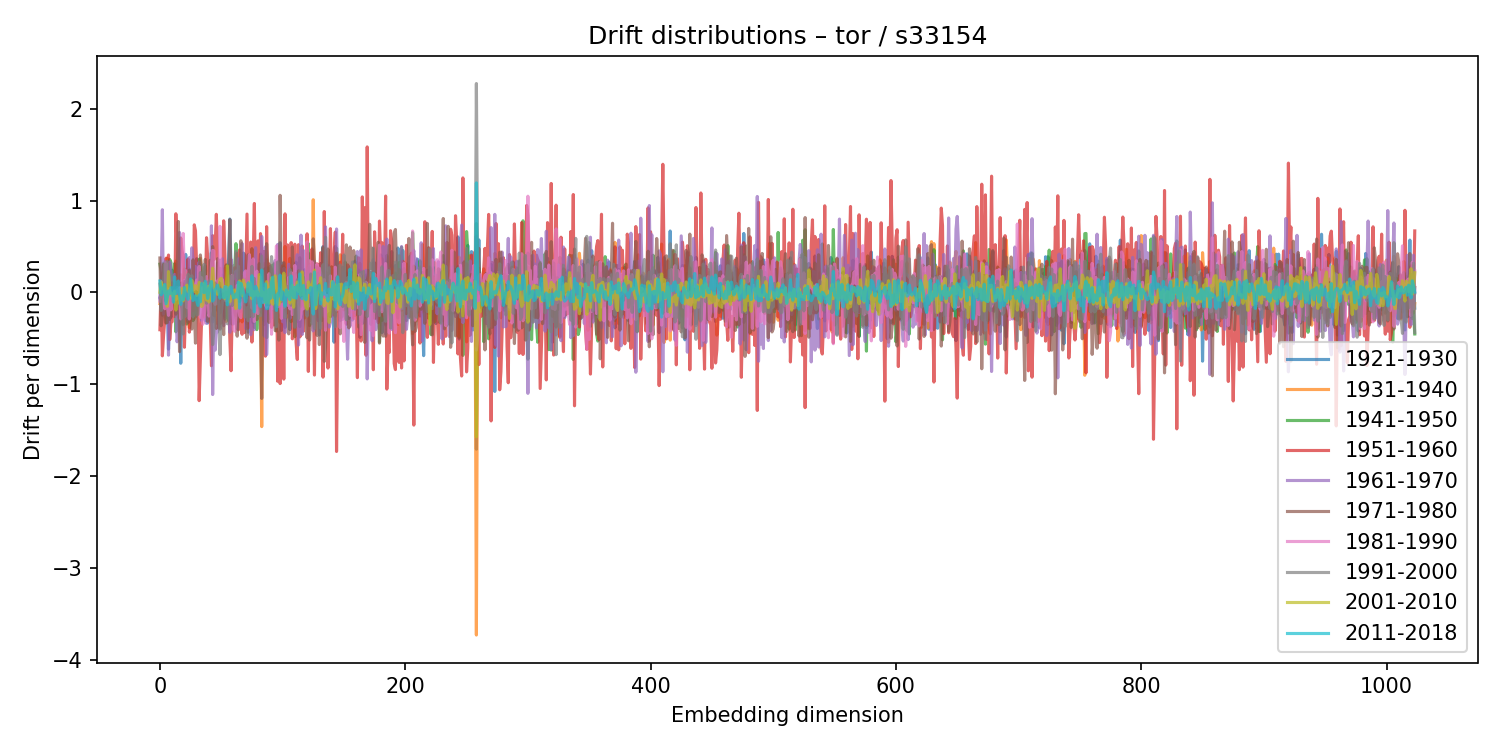

Values plotted in this chart, from the file beside it:
1921-1930, 1931-1940, 1941-1950, 1951-1960, 1961-1970, 1971-1980, 1981-1990, 1991-2000, 2001-2010, 2011-2018
-0.06072, -0.1226, 0.3082, -0.4062, -0.0588, 0.3754, -0.09516, 0.09106, 0.001829, 0.1248
-0.1619, -0.0259, 0.2316, 0.08907, 0.1076, -0.3634, 0.1182, -0.1967, 0.1122, -0.02615
-0.2495, 0.2134, -0.03333, -0.6909, 0.9005, -0.2688, 0.05934, 0.05039, 0.04176, -0.005869
0.006666, 0.03241, 0.3194, -0.4657, -0.2349, 0.3054, -0.09719, 0.1356, 0.07747, 0.05387
0.2001, -0.08498, 0.1163, -0.2891, 0.3342, -0.1944, -0.1778, 0.3087, -0.00428, 0.08681
0.197, 0.008202, -0.3306, 0.3735, 0.02027, -0.3327, 0.3226, -0.09819, -0.021, -0.1233
-0.01246, 0.374, -0.3214, 0.1785, 0.3033, -0.3278, -0.1373, 0.3381, -0.1521, -0.05082
-0.617, -0.1975, 0.2653, 0.4075, -0.6829, 0.1041, -0.2496, 0.06211, 0.2272, 0.01643
-0.1101, 0.008433, 0.3587, -0.514, 0.3317, -0.2941, 0.04226, 0.1431, 0.01189, -0.01438
-0.2723, -0.1005, 0.326, -0.3212, 0.2307, -0.2081, -0.1895, 0.1858, -0.006818, 0.05195
0.2415, 0.04075, -0.0004, -0.3186, 0.03855, 0.1042, -0.05227, 0.07344, -0.03715, 0.04693
0.03984, 0.03313, 0.07248, -0.04443, 0.03235, 0.02035, -0.07614, 0.01727, -0.02218, -0.1054
0.07252, -0.08313, 0.3131, -0.2618, 0.1969, -0.115, 0.01779, -0.1181, 0.009593, 0.1694
-0.203, 0.3413, -0.4291, 0.8571, -0.1887, -0.2368, -0.08046, 0.04357, -0.1926, -0.01282
-0.1578, 0.0403, -0.05693, 0.4868, -0.5379, 0.1645, 0.02578, 0.05635, -0.04229, 0.0952
0.1144, -0.268, -0.1125, -0.04005, -0.4344, 0.7728, 0.03173, -0.01629, -0.1158, 0.1246
-0.08167, -0.1289, -0.0792, 0.2014, 0.6531, -0.645, 0.05049, -0.08193, -0.07597, -0.02691
-0.7711, 0.1933, 0.0294, 0.5937, -0.2894, -0.09141, -0.2887, -0.1106, -0.05936, -0.1303
0.03074, -0.003644, -0.1714, 0.4635, -0.1784, 0.1047, 0.01552, -0.1789, 0.04387, -0.0373
-0.04028, 0.135, -0.3448, 0.3799, 0.001773, -0.3523, 0.6424, -0.4528, -0.0923, -0.07781
0.2181, -0.1342, 0.2555, -0.5969, 0.132, 0.01744, 0.1515, -0.04213, 0.02079, 0.05579
0.4144, -0.2256, -0.04312, -0.1061, 0.1039, -0.02877, 0.2385, -0.2586, 0.04593, -0.03693
0.2982, 0.2153, -0.3444, 0.1696, 0.1665, -0.02479, -0.1661, 0.131, 0.07972, -0.02943
0.1392, -0.0673, 0.1574, 0.3647, -0.2944, -0.328, -0.000463, 0.1987, 0.01179, -0.07462
0.2554, -0.3831, 0.09031, -0.4326, 0.3798, 0.2421, -0.2885, 0.1646, 0.03444, 0.02905
-0.1612, -0.01664, 0.0915, -0.3002, 0.17, 0.0308, 0.02917, -0.03286, -0.06477, 0.1467
-0.03883, -0.149, 0.03912, -0.06362, 0.486, -0.3994, 0.02935, 0.182, 0.1309, 0.02955
0.1538, -0.1213, -0.3077, -0.1989, 0.3754, 0.3555, 0.02829, -0.2681, 0.05851, -0.08766
0.04874, -0.288, -0.05582, 0.7362, -0.08648, -0.1511, 0.03455, -0.05103, 0.01293, -0.06546
-0.2671, 0.01261, -0.07863, 0.6717, 0.2839, -0.5525, 0.08884, -0.0713, 0.07326, -0.03598
0.367, -0.03092, -0.2453, 0.2551, 0.1113, 0.01764, 0.1352, -0.2463, -0.03396, -0.09019
0.1213, 0.0933, -0.1593, 0.1023, 0.248, -0.03251, 0.02953, -0.239, -0.0211, -0.1413
0.06228, 0.01217, 0.3616, -1.179, 0.3306, 0.1915, 0.2823, -0.01737, 0.1097, -0.02767
-0.11, 0.373, 0.2767, -0.7117, -0.04217, 0.4082, -0.2715, 0.2161, 0.0595, -0.1021
0.08476, 0.212, -0.1249, -0.2965, -0.3056, 0.2363, 0.1618, 0.07893, -0.1533, 0.09642
0.004273, 0.08061, 0.02732, -0.2369, 0.06105, 0.1898, -0.3465, 0.1793, -0.1352, 0.06145
-0.05446, -0.2673, 0.2347, -0.1281, 0.1329, -0.1141, -0.2733, 0.306, 0.1001, -0.001544
-0.3048, -0.06476, 0.2883, -0.05802, -0.3091, 0.3595, -0.1283, -0.06347, 0.04846, 0.1215
0.1675, -0.1337, -0.02788, 0.5962, -0.3383, -0.2246, 0.1723, -0.1184, -0.08342, 0.02997
-0.3324, 0.04776, -0.1517, 0.3661, 0.0933, -0.3154, 0.05516, -0.003171, 0.06399, -0.0651
-0.1648, 0.1553, -0.1766, 0.235, 0.1022, -0.09177, -0.2576, 0.1245, -0.1044, 0.02408
0.04436, 0.1223, 0.05636, -0.2993, -0.05486, 0.3506, -0.1964, 0.07768, 0.07532, 0.07748
0.258, -0.2411, 0.4317, -0.7985, 0.7251, -0.1731, 0.2951, -0.2967, 0.07616, 0.1185
-0.3201, 0.3313, -0.2905, 0.6187, -1.112, 0.499, 0.4579, -0.5687, 0.264, -0.0942
0.0678, -0.2617, 0.06245, 0.3539, -0.1123, -0.2495, 0.4533, -0.4191, 0.05541, -0.06696
-0.002248, 0.1046, 0.02424, 0.4832, -0.6288, -0.0377, -0.1299, 0.1021, 0.02083, 0.02945
-0.1919, -0.08898, 0.01903, 0.8513, -0.4429, -0.3919, 0.07407, -0.1232, 0.005051, 0.04965
0.321, -0.3418, -0.1213, 0.4153, -0.4297, 0.3685, 0.1233, -0.1082, -0.02039, 0.07934
-0.2289, 0.1636, 0.09291, -0.3857, -0.1309, 0.07686, 0.1425, -0.00408, 0.04469, 0.01609
-0.2218, -0.1502, -0.1801, 0.2624, 0.3502, -0.3999, 0.7201, -0.6773, 0.146, -0.06376
-0.2025, 0.1023, -0.0956, -0.3342, 0.3359, -0.02127, 0.1282, -0.2351, 0.153, 0.03343
0.1885, -0.1659, 0.04069, -0.1941, 0.3666, -0.2512, 0.1383, -0.09457, 0.07166, -0.02992
-0.2426, 0.03053, -0.005832, 0.7803, -0.3634, -0.4592, 0.01511, -0.03089, -0.04397, -0.05894
-0.2623, 0.2672, -0.2914, 0.405, -0.05563, 0.03557, 0.06095, -0.08426, -0.06895, 0.06166
0.05775, -0.3164, 0.2997, -0.07607, 0.009312, 0.0933, -0.0919, 0.003912, 0.009496, 0.0609
0.1889, 0.03221, 0.04159, -0.03267, 0.00616, 0.1274, 0.05444, -0.3416, 0.2891, -0.1348
0.3678, 0.09389, -0.3068, 0.05523, 0.009792, 0.1299, 0.03858, -0.06722, -0.02953, -0.02913
0.7996, -0.3378, 0.2982, -0.504, -0.4351, 0.7928, -0.1267, 0.1797, -0.1036, 0.05613
0.2707, -0.04048, 0.1921, -0.8534, 0.3598, 0.02021, 0.03437, 0.1726, -0.05034, 0.06459
0.1852, 0.05801, -0.3449, -0.1435, 0.1481, -0.03644, 0.1872, -0.1423, -0.03422, -0.002267
... 964 more rows
